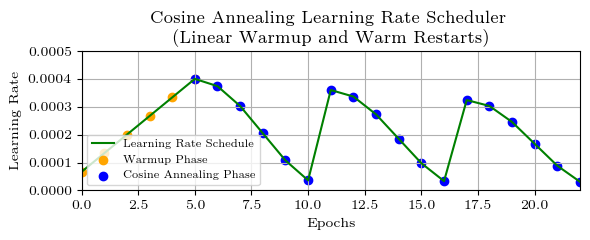

This figure's Python source: (Note: this script raises an exception after producing the figure.)
import matplotlib.pyplot as plt
import numpy as np
from matplotlib import rc
from matplotlib.ticker import FuncFormatter

rc("font", **{"family": "serif", "serif": ["Latin Modern Roman"]})
plt.rcParams.update({"font.size": 10})

# Parameters
eta_max = 4e-4
eta_min = 1e-5
T_0 = 6
T_mult = 1
gamma = 0.9
num_cycles = 3
warmup_epochs = 5

# Generate learning rate schedule
lr = []
epochs = []
T_cur = 0
current_cycle = 0
total_epochs = warmup_epochs + sum(T_0 * T_mult**i for i in range(num_cycles))

for epoch in range(total_epochs):
    if epoch < warmup_epochs:
        # Linear warmup
        lr_t = (eta_max) * ((epoch + 1) / (warmup_epochs + 1))
    else:
        # Cosine Annealing Warm Restarts
        adjusted_epoch = epoch - warmup_epochs
        if T_cur >= T_0 * T_mult**current_cycle:
            T_cur = 0
            current_cycle += 1

        T_i = T_0 * T_mult**current_cycle
        max_lr = eta_max * gamma**current_cycle
        lr_t = eta_min + 0.5 * (max_lr - eta_min) * (1 + np.cos(np.pi * T_cur / T_i))

        T_cur += 1

    lr.append(lr_t)
    epochs.append(epoch)

# Create a plot with fig and ax
fig, ax = plt.subplots(figsize=(6, 2.5))

# Plot the overall learning rate line
ax.plot(epochs, lr, label="Learning Rate Schedule", color="green")

# Plot warmup phase dots
ax.scatter(
    epochs[: warmup_epochs + 1],
    lr[: warmup_epochs + 1],
    label="Warmup Phase",
    color="orange",
)

# Plot cosine annealing phase dots
ax.scatter(
    epochs[warmup_epochs:],
    lr[warmup_epochs:],
    label="Cosine Annealing Phase",
    color="blue",
)

# Set the labels, title, and limits
ax.set_ylim(0, 0.0005)
ax.set_xlim(0, 22)
ax.set_xlabel("Epochs")
ax.set_ylabel("Learning Rate")
ax.set_title(
    "Cosine Annealing Learning Rate Scheduler \n(Linear Warmup and Warm Restarts)"
)
ax.legend(fontsize=8)
ax.grid(True)

# Tight layout and save the plot
fig.tight_layout()
fig.savefig("figures/scheduler_lr_with_legend.pdf")
fig.savefig("figures/scheduler_lr_with_legend.png")
plt.show()

############################################################################################################

# import numpy as np
# import pandas as pd
# import seaborn as sns
# import matplotlib.pyplot as plt

# # Example grid search results (random data for illustration purposes)
# channels = [36, 24, 12]
# patch_sizes = [32, 64, 96, 128]

# # Create a DataFrame with all combinations and two performance metrics
# data = []
# for ch in channels:
#     for ps in patch_sizes:
#         accuracy = np.random.rand()  # Random accuracy for illustration
#         loss = np.random.rand()  # Random loss for illustration
#         data.append([ch, ps, accuracy, loss])

# # Convert to DataFrame
# df = pd.DataFrame(data, columns=["channels", "patch_size", "accuracy", "loss"])

# # Pivot the DataFrame for heatmap using accuracy
# heatmap_data_accuracy = df.pivot(
#     index="patch_size", columns="channels", values="accuracy"
# )


# # Create a custom function to annotate each cell with multiple performance values
# def annotate_heatmap(data, df, ax, fmt="{:.2f}"):
#     for text in ax.texts:
#         x, y = text.get_position()
#         x = int(round(x))
#         y = int(round(y))
#         # Get the values based on the current cell's position in the heatmap
#         patch_size = data.index[y]
#         channel = data.columns[x]
#         accuracy = df[(df["patch_size"] == patch_size) & (df["channels"] == channel)][
#             "accuracy"
#         ].values[0]
#         loss = df[(df["patch_size"] == patch_size) & (df["channels"] == channel)][
#             "loss"
#         ].values[0]
#         text.set_text(f"Acc: {accuracy:.2f}\nLoss: {loss:.2f}")


# # Plot the heatmap for accuracy
# plt.figure(figsize=(12, 8))
# ax = sns.heatmap(
#     heatmap_data_accuracy,
#     annot=True,
#     fmt=".2f",
#     cmap="YlGnBu",
#     cbar_kws={"label": "Accuracy"},
# )

# # Annotate the heatmap with multiple metrics
# annotate_heatmap(heatmap_data_accuracy, df, ax)

# plt.title("Heatmap: Patch Size vs. Number of Channels with Accuracy and Loss")
# plt.xlabel("Number of Channels")
# plt.ylabel("Patch Size")
# plt.show()

############################################################################################################

# import numpy as np
# import matplotlib.pyplot as plt
# from matplotlib import rc

# # Configure matplotlib to use LaTeX and Latin Modern Roman font
# rc("font", **{"family": "serif", "serif": ["Latin Modern Roman"]})
# rc("text", usetex=True)

# # Generate an 8x8 image with values ranging from 0 to 1
# image = np.random.rand(8, 8)

# # Normalize the image so that the minimum value is 0 and the maximum value is 1
# image = (image - image.min()) / (image.max() - image.min())

# # Create the plot
# fig, ax = plt.subplots()
# fig.set_size_inches(5, 4)


# cax = ax.imshow(image, cmap="gray")
# cbar = fig.colorbar(cax)

# # Set the title, x-label, y-label, and other text elements to use the custom font with specified font size
# ax.set_xlabel("X-axis", fontsize=11)
# ax.set_ylabel("Y-axis", fontsize=11)

# # Add a legend

# # Set the colorbar label to use the custom font with specified font size
# cbar.set_label("Colorbar Label", fontsize=11)

# # Adjust tick parameters to change the font size of tick labels
# ax.tick_params(axis="both", which="major", labelsize=12)
# cbar.ax.tick_params(labelsize=12)

# plt.savefig("plot_sch_img.svg")
